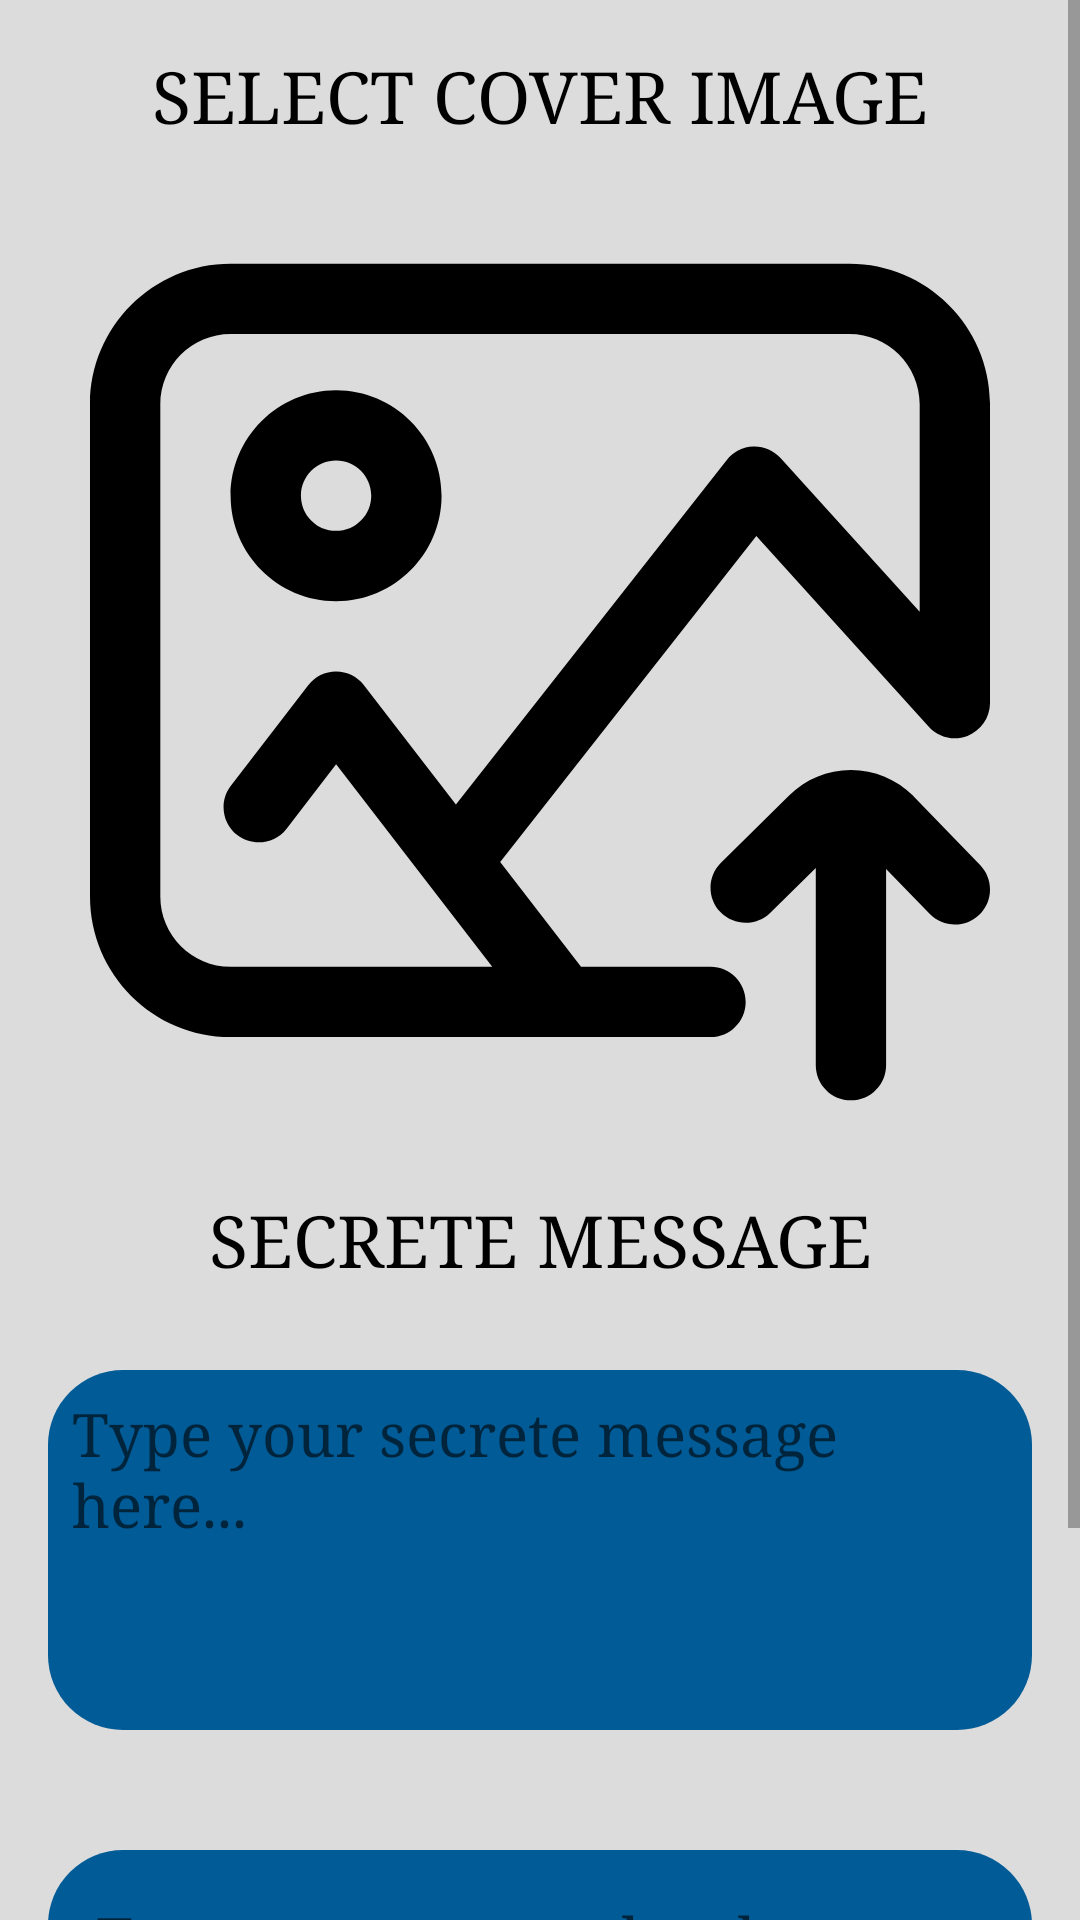

Here is an Android app screen rendered from its layout file. Give the layout XML and the strings, colors and styles it references.
<!-- AndroidManifest.xml: application theme AppTheme -->
<!-- res/layout/activity_encrypt_text.xml -->
<?xml version="1.0" encoding="utf-8"?>
<ScrollView

    android:layout_width="match_parent"
    android:layout_height="match_parent"
    xmlns:app="http://schemas.android.com/apk/res-auto"
    xmlns:tools="http://schemas.android.com/tools"
    android:background="@color/background_color_grey"
    android:fillViewport="true"
    app:layout_constraintTop_toBottomOf="parent"
    app:layout_constraintBottom_toBottomOf="parent"
    app:layout_constraintEnd_toEndOf="parent"
    app:layout_constraintStart_toStartOf="parent"
    xmlns:android="http://schemas.android.com/apk/res/android">

    <androidx.constraintlayout.widget.ConstraintLayout
        android:id="@+id/activity_encrypt_text"
        android:background="@color/background_color_grey"
        android:layout_width="match_parent"
        android:layout_height="match_parent"
        android:fitsSystemWindows="true"
        tools:context=".activities.encrypt.EncryptActivity">


        <LinearLayout
            android:layout_width="match_parent"
            android:layout_height="match_parent"
            android:layout_gravity="center"
            android:layout_marginStart="16dp"
            android:layout_marginTop="16dp"
            android:layout_marginEnd="16dp"
            android:layout_marginBottom="16dp"
            android:orientation="vertical"
            android:paddingTop="@dimen/activity_vertical_margin"
            app:layout_constraintBottom_toBottomOf="parent"
            app:layout_constraintEnd_toEndOf="parent"
            app:layout_constraintStart_toStartOf="parent"
            app:layout_constraintTop_toTopOf="parent">

            <TextView
                android:layout_width="match_parent"
                android:layout_height="wrap_content"
                android:layout_gravity="center"
                android:fontFamily="serif"
                android:text="@string/select_image_title"
                android:textAlignment="center"
                android:textAllCaps="true"
                android:textColor="#000"
                android:layout_marginBottom="30dp"
                android:textSize="24sp" />

            <ImageView
                android:id="@+id/ivCoverImage"
                android:layout_width="match_parent"
                android:layout_height="300dp"
                android:layout_gravity="center"
                android:layout_marginBottom="20dp"
                android:baselineAlignBottom="false"
                android:contentDescription="@string/select_image_title"
                android:textAlignment="gravity"
                app:srcCompat="@drawable/ic_upload_icon"
                tools:ignore="VectorDrawableCompat" />

            <TextView
                android:layout_width="match_parent"
                android:layout_height="wrap_content"
                android:layout_gravity="center"
                android:fontFamily="serif"
                android:text="SECRETE MESSAGE"
                android:textAlignment="center"
                android:textColor="#000"
                android:textIsSelectable="true"
                android:layout_marginBottom="20dp"
                android:textSize="24sp" />


            <EditText
                android:id="@+id/etSecretMessage"
                android:layout_width="match_parent"
                android:layout_height="120dp"
                android:layout_marginTop="8dp"
                android:background="@drawable/edit_text_shape"
                android:ems="10"
                android:fontFamily="serif"
                android:gravity="start|top"
                android:hint="Type your secrete message here..."
                android:layout_marginBottom="40dp"
                android:inputType="textMultiLine"
                android:isScrollContainer="true"
                android:overScrollMode="always"
                android:padding="8dp"
                android:scrollbars="vertical"
                android:textColor="#fff"
                android:textSize="20sp"
                app:layout_constraintBottom_toBottomOf="parent"
                app:layout_constraintEnd_toEndOf="parent"
                app:layout_constraintStart_toStartOf="parent"
                app:layout_constraintTop_toBottomOf="@+id/textView2"
                app:layout_constraintVertical_bias="0.0" />

            <EditText
                android:id="@+id/etSecretKey"
                android:layout_width="match_parent"
                android:layout_height="wrap_content"
                android:background="@drawable/edit_text_shape"
                android:ems="10"
                android:fontFamily="serif"
                android:gravity="start|top"
                android:hint="Type your secrete key here..."
                android:layout_marginBottom="40dp"
                android:inputType="textMultiLine"
                android:isScrollContainer="true"
                android:overScrollMode="always"
                android:padding="16dp"
                android:scrollbars="vertical"
                android:textColor="#fff"
                android:textSize="20sp"
                app:layout_constraintBottom_toBottomOf="parent"
                app:layout_constraintEnd_toEndOf="parent"
                app:layout_constraintStart_toStartOf="parent"
                app:layout_constraintTop_toBottomOf="@+id/textView2"
                app:layout_constraintVertical_bias="0.0" />

            <ImageView
                android:id="@+id/ivSecretImage"
                android:layout_width="@dimen/large_image_square"
                android:layout_height="@dimen/large_image_square"
                android:layout_gravity="center"
                android:visibility="gone"
                app:srcCompat="@mipmap/ic_launcher" />

            <androidx.appcompat.widget.AppCompatButton
                android:id="@+id/bEncrypt"
                android:layout_width="match_parent"
                android:layout_height="wrap_content"
                android:layout_gravity="center"
                android:background="@drawable/edit_text_shape"
                android:fontFamily="serif"
                android:text="@string/b_secret_text_encrypt"
                android:textColor="#ffffff"
                android:padding="15dp"
                android:layout_marginBottom="20dp"
                android:textSize="18sp" />

        </LinearLayout>

    </androidx.constraintlayout.widget.ConstraintLayout>
</ScrollView>
<!-- resources referenced by this layout -->
<resources>
  <color name="background_color_grey">#DCDCDC</color>
  <!-- drawable edit_text_shape (drawable) -->
  <?xml version="1.0" encoding="UTF-8"?>
  <shape xmlns:android="http://schemas.android.com/apk/res/android" android:shape="rectangle" >
  
      <gradient
          android:angle="45"
          android:centerColor="@color/primary_blue"
          android:centerX="65%"
          android:endColor="@color/primary_blue"
          android:startColor="@color/primary_blue"
          android:type="linear" />
  
      <corners
          android:bottomRightRadius="25dp"
          android:bottomLeftRadius="25dp"
          android:topLeftRadius="25dp"
          android:topRightRadius="25dp"/>
  
  </shape>
  <!-- drawable ic_upload_icon (drawable) -->
  <vector xmlns:android="http://schemas.android.com/apk/res/android"
      android:width="512dp"
      android:height="512dp"
      android:viewportWidth="512"
      android:viewportHeight="512">
    <path
        android:fillColor="#FF000000"
        android:pathData="m432,18h-352c-44.113,0 -80,35.887 -80,80v280c0,44.113 35.887,80 80,80h273c11.047,0 20,-8.953 20,-20s-8.953,-20 -20,-20h-73.664l-45.984,-59.656 145.723,-185.348 98.098,108.422c5.547,6.137 14.301,8.219 22.02,5.246 7.715,-2.977 12.809,-10.395 12.809,-18.664v-170c0,-44.113 -35.887,-80 -80,-80zM472,216.086 L392.832,128.582c-3.953,-4.371 -9.641,-6.785 -15.523,-6.57 -5.887,0.207 -11.387,2.996 -15.031,7.629l-154.117,196.023 -52.32,-67.875c-3.785,-4.91 -9.637,-7.789 -15.84,-7.789 -0.004,0 -0.008,0 -0.012,0 -6.203,0.004 -12.059,2.887 -15.84,7.805l-44.016,57.219c-6.734,8.758 -5.098,21.313 3.656,28.047 8.758,6.738 21.313,5.098 28.051,-3.656l28.176,-36.633 88.816,115.219h-148.832c-22.055,0 -40,-17.945 -40,-40v-280c0,-22.055 17.945,-40 40,-40h352c22.055,0 40,17.945 40,40zM472,216.086"/>
    <path
        android:fillColor="#FF000000"
        android:pathData="m140,90c-33.086,0 -60,26.914 -60,60s26.914,60 60,60 60,-26.914 60,-60 -26.914,-60 -60,-60zM140,170c-11.027,0 -20,-8.973 -20,-20s8.973,-20 20,-20 20,8.973 20,20 -8.973,20 -20,20zM140,170"/>
    <path
        android:fillColor="#FF000000"
        android:pathData="m468.477,320.941c-0.059,-0.059 -0.117,-0.121 -0.176,-0.18 -9.453,-9.52 -22.027,-14.762 -35.41,-14.762 -13.344,0 -25.883,5.211 -35.324,14.676l-38.613,38.086c-7.863,7.754 -7.949,20.418 -0.191,28.281 7.754,7.863 20.418,7.953 28.281,0.195l25.848,-25.492v112.254c0,11.047 8.953,20 20,20s20,-8.953 20,-20v-111.645l24.738,25.555c3.922,4.055 9.145,6.09 14.371,6.09 5.012,0 10.027,-1.871 13.91,-5.629 7.938,-7.684 8.141,-20.344 0.457,-28.281zM468.477,320.941"/>
  </vector>
  <!-- mipmap ic_launcher: png bitmap (mipmap-hdpi, 2393 bytes) -->
  <string name="b_secret_text_encrypt">Encrypt</string>
  <string name="select_image_title">Select Cover Image</string>
  <style name="AppTheme" parent="Theme.AppCompat.Light.DarkActionBar">
      
      <item name="colorPrimary">#011f4b</item>
      <item name="colorPrimaryDark">#005B96</item>
      <item name="colorAccent">@color/colorAccent</item>
    </style>
  <color name="primary_blue">#005B96</color>
  <color name="colorAccent">#EF5350</color>
</resources>
